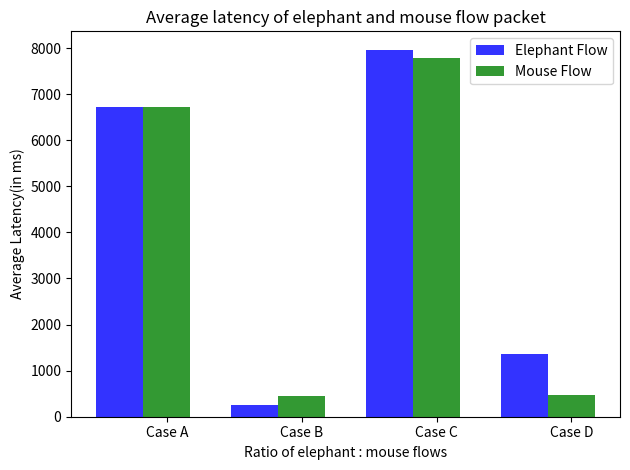

This chart was generated by the following Python code:
#plotting latency experienced by the mice and elephant flow packet as sum of individual latency on switches

import numpy as np
import matplotlib.pyplot as plt
 
# data to plot
n_groups = 4
#plot 50-50 baseline,with rate limit and 75-25 baseline,with rate limit
means_mouse = (6717.298291308138, 460.105,7786.208648034887 ,479.3333333333333 )
means_elephant = (6720.383931729399, 248.21981657055252, 7964.18449664444, 1367.6666666666667)
 
# create plot
fig, ax = plt.subplots()
index = np.arange(n_groups)
bar_width = 0.35
opacity = 0.8
 
rects1 = plt.bar(index, means_elephant, bar_width,
                 alpha=opacity,
                 color='b',
                 label='Elephant Flow')
 
rects2 = plt.bar(index + bar_width, means_mouse, bar_width,
                 alpha=opacity,
                 color='g',
                 label='Mouse Flow')
 
plt.xlabel('Ratio of elephant : mouse flows')
plt.ylabel('Average Latency(in ms)')
plt.title('Average latency of elephant and mouse flow packet')
plt.xticks(index + bar_width, ('Case A', 'Case B', 'Case C', 'Case D'))
plt.legend()
 
plt.tight_layout()
plt.savefig('avg_latency.png')
plt.show()
